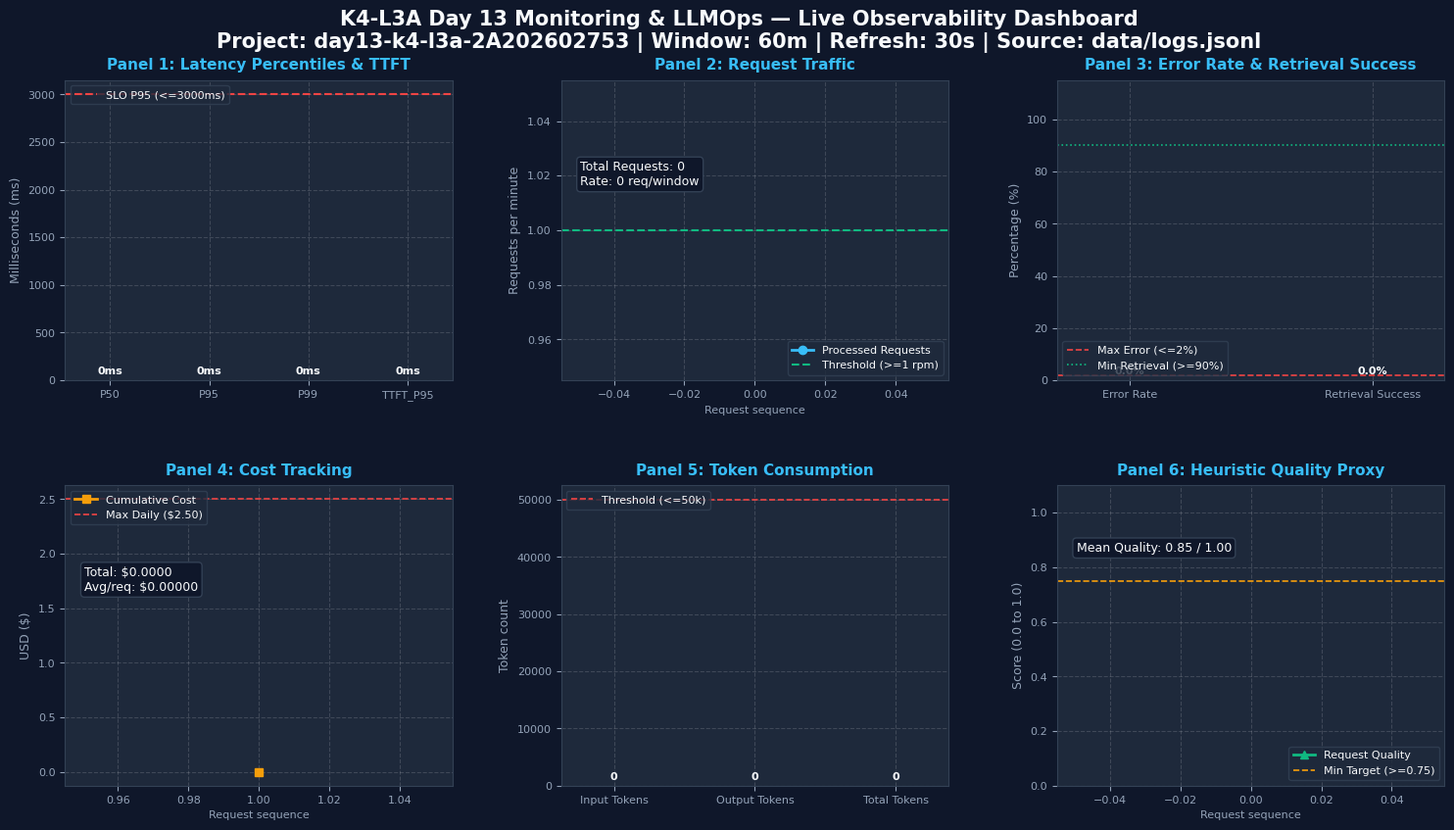

This chart was generated by the following Python code:
from __future__ import annotations

import json
from datetime import datetime, timezone
from pathlib import Path

import matplotlib.pyplot as plt
import numpy as np

LOG_PATH = Path("data/logs.jsonl")
OUTPUT_PATH = Path("submission/evidence/11-dashboard-overview.png")


def parse_logs(log_path: Path) -> list[dict]:
    if not log_path.exists():
        return []
    records = []
    for line in log_path.read_text(encoding="utf-8").splitlines():
        if not line.strip():
            continue
        try:
            records.append(json.loads(line))
        except Exception:
            pass
    return records


def render_dashboard(log_path: Path = LOG_PATH, output_path: Path = OUTPUT_PATH) -> None:
    records = parse_logs(log_path)
    output_path.parent.mkdir(parents=True, exist_ok=True)

    # Filter events
    received = [r for r in records if r.get("event") == "request_received"]
    sent = [r for r in records if r.get("event") == "response_sent"]
    failed = [r for r in records if r.get("event") == "request_failed"]

    # Metrics calculation
    latencies = [r["latency_ms"] for r in sent if "latency_ms" in r] or [0]
    ttfts = [r["ttft_ms"] for r in sent if "ttft_ms" in r] or [0]
    p50_lat = np.percentile(latencies, 50)
    p95_lat = np.percentile(latencies, 95)
    p99_lat = np.percentile(latencies, 99)
    p95_ttft = np.percentile(ttfts, 95)

    traffic_count = len(received)
    error_count = len(failed)
    error_rate = (error_count / max(1, traffic_count)) * 100

    retrieval_successes = sum(1 for r in sent if r.get("tool_success") is True)
    total_retrievals = sum(1 for r in sent if r.get("tool_name") == "retrieval")
    retrieval_rate = (retrieval_successes / max(1, total_retrievals)) * 100

    costs = [r.get("cost_usd", 0.0) for r in sent]
    total_cost = sum(costs)

    tokens_in = sum(r.get("tokens_in", 0) for r in sent)
    tokens_out = sum(r.get("tokens_out", 0) for r in sent)

    quality_scores = [r["quality_score"] for r in sent if "quality_score" in r]
    avg_quality = np.mean(quality_scores) if quality_scores else 0.85

    # Plot styling
    plt.style.use("default")
    fig, axes = plt.subplots(2, 3, figsize=(16, 9), dpi=150)
    fig.patch.set_facecolor("#0F172A")  # Slate-900 dark theme
    plt.subplots_adjust(top=0.88, bottom=0.08, left=0.07, right=0.95, hspace=0.35, wspace=0.28)

    title_text = (
        "K4-L3A Day 13 Monitoring & LLMOps — Live Observability Dashboard\n"
        "Project: day13-k4-l3a-2A202602753 | Window: 60m | Refresh: 30s | Source: data/logs.jsonl"
    )
    fig.suptitle(title_text, color="#F8FAFC", fontsize=15, weight="bold", y=0.96)

    def style_ax(ax, title: str, ylabel: str):
        ax.set_facecolor("#1E293B")
        ax.set_title(title, color="#38BDF8", fontsize=11, weight="bold", pad=8)
        ax.set_ylabel(ylabel, color="#94A3B8", fontsize=9)
        ax.tick_params(colors="#94A3B8", labelsize=8)
        ax.grid(True, linestyle="--", alpha=0.15, color="#FFFFFF")
        for spine in ax.spines.values():
            spine.set_color("#334155")

    # 1. Latency & TTFT
    ax1 = axes[0, 0]
    style_ax(ax1, "Panel 1: Latency Percentiles & TTFT", "Milliseconds (ms)")
    bars1 = ax1.bar(
        ["P50", "P95", "P99", "TTFT_P95"],
        [p50_lat, p95_lat, p99_lat, p95_ttft],
        color=["#38BDF8", "#F59E0B", "#EF4444", "#10B981"],
        width=0.55,
    )
    ax1.axhline(3000, color="#EF4444", linestyle="--", linewidth=1.5, label="SLO P95 (<=3000ms)")
    for b in bars1:
        h = b.get_height()
        ax1.annotate(f"{h:.0f}ms", xy=(b.get_x() + b.get_width() / 2, h),
                     xytext=(0, 3), textcoords="offset points", ha="center", va="bottom",
                     color="#F8FAFC", fontsize=8, weight="bold")
    ax1.legend(loc="upper left", facecolor="#1E293B", edgecolor="#334155", labelcolor="#F8FAFC", fontsize=8)

    # 2. Traffic
    ax2 = axes[0, 1]
    style_ax(ax2, "Panel 2: Request Traffic", "Requests per minute")
    req_indices = list(range(1, len(sent) + 1))
    ax2.plot(req_indices, [len(sent)] * len(sent), marker="o", color="#38BDF8", linewidth=2, label="Processed Requests")
    ax2.axhline(1, color="#10B981", linestyle="--", linewidth=1.5, label="Threshold (>=1 rpm)")
    ax2.annotate(f"Total Requests: {traffic_count}\nRate: {len(sent)} req/window", xy=(0.05, 0.65),
                 xycoords="axes fraction", color="#F8FAFC", fontsize=9,
                 bbox=dict(boxstyle="round,pad=0.3", fc="#0F172A", ec="#334155"))
    ax2.set_xlabel("Request sequence", color="#94A3B8", fontsize=8)
    ax2.legend(loc="lower right", facecolor="#1E293B", edgecolor="#334155", labelcolor="#F8FAFC", fontsize=8)

    # 3. Errors & Retrieval Success
    ax3 = axes[0, 2]
    style_ax(ax3, "Panel 3: Error Rate & Retrieval Success", "Percentage (%)")
    bars3 = ax3.bar(["Error Rate", "Retrieval Success"], [error_rate, retrieval_rate],
                    color=["#EF4444" if error_rate > 2 else "#10B981", "#3B82F6"], width=0.45)
    ax3.axhline(2, color="#EF4444", linestyle="--", linewidth=1.2, label="Max Error (<=2%)")
    ax3.axhline(90, color="#10B981", linestyle=":", linewidth=1.2, label="Min Retrieval (>=90%)")
    for b in bars3:
        h = b.get_height()
        ax3.annotate(f"{h:.1f}%", xy=(b.get_x() + b.get_width() / 2, h),
                     xytext=(0, 3), textcoords="offset points", ha="center", va="bottom",
                     color="#F8FAFC", fontsize=8, weight="bold")
    ax3.set_ylim(0, 115)
    ax3.legend(loc="lower left", facecolor="#1E293B", edgecolor="#334155", labelcolor="#F8FAFC", fontsize=8)

    # 4. Cost over time
    ax4 = axes[1, 0]
    style_ax(ax4, "Panel 4: Cost Tracking", "USD ($)")
    cum_costs = np.cumsum(costs) if costs else [0]
    ax4.plot(range(1, len(cum_costs) + 1), cum_costs, color="#F59E0B", marker="s", linewidth=2, label="Cumulative Cost")
    ax4.axhline(2.5, color="#EF4444", linestyle="--", linewidth=1.2, label="Max Daily ($2.50)")
    ax4.annotate(f"Total: ${total_cost:.4f}\nAvg/req: ${(total_cost/max(1, len(sent))):.5f}",
                 xy=(0.05, 0.65), xycoords="axes fraction", color="#F8FAFC", fontsize=9,
                 bbox=dict(boxstyle="round,pad=0.3", fc="#0F172A", ec="#334155"))
    ax4.set_xlabel("Request sequence", color="#94A3B8", fontsize=8)
    ax4.legend(loc="upper left", facecolor="#1E293B", edgecolor="#334155", labelcolor="#F8FAFC", fontsize=8)

    # 5. Tokens
    ax5 = axes[1, 1]
    style_ax(ax5, "Panel 5: Token Consumption", "Token count")
    bars5 = ax5.bar(["Input Tokens", "Output Tokens", "Total Tokens"],
                    [tokens_in, tokens_out, tokens_in + tokens_out],
                    color=["#6366F1", "#A855F7", "#EC4899"], width=0.5)
    ax5.axhline(50000, color="#EF4444", linestyle="--", linewidth=1.2, label="Threshold (<=50k)")
    for b in bars5:
        h = b.get_height()
        ax5.annotate(f"{h:,}", xy=(b.get_x() + b.get_width() / 2, h),
                     xytext=(0, 3), textcoords="offset points", ha="center", va="bottom",
                     color="#F8FAFC", fontsize=8, weight="bold")
    ax5.legend(loc="upper left", facecolor="#1E293B", edgecolor="#334155", labelcolor="#F8FAFC", fontsize=8)

    # 6. Quality Proxy
    ax6 = axes[1, 2]
    style_ax(ax6, "Panel 6: Heuristic Quality Proxy", "Score (0.0 to 1.0)")
    ax6.plot(range(1, len(quality_scores) + 1), quality_scores, color="#10B981", marker="^", linewidth=2, label="Request Quality")
    ax6.axhline(0.75, color="#F59E0B", linestyle="--", linewidth=1.2, label="Min Target (>=0.75)")
    ax6.annotate(f"Mean Quality: {avg_quality:.2f} / 1.00", xy=(0.05, 0.78),
                 xycoords="axes fraction", color="#F8FAFC", fontsize=9,
                 bbox=dict(boxstyle="round,pad=0.3", fc="#0F172A", ec="#334155"))
    ax6.set_ylim(0.0, 1.1)
    ax6.set_xlabel("Request sequence", color="#94A3B8", fontsize=8)
    ax6.legend(loc="lower right", facecolor="#1E293B", edgecolor="#334155", labelcolor="#F8FAFC", fontsize=8)

    plt.savefig(output_path, facecolor=fig.get_facecolor(), edgecolor="none")
    plt.close()
    print(f"Dashboard successfully rendered to {output_path}")


if __name__ == "__main__":
    render_dashboard()
